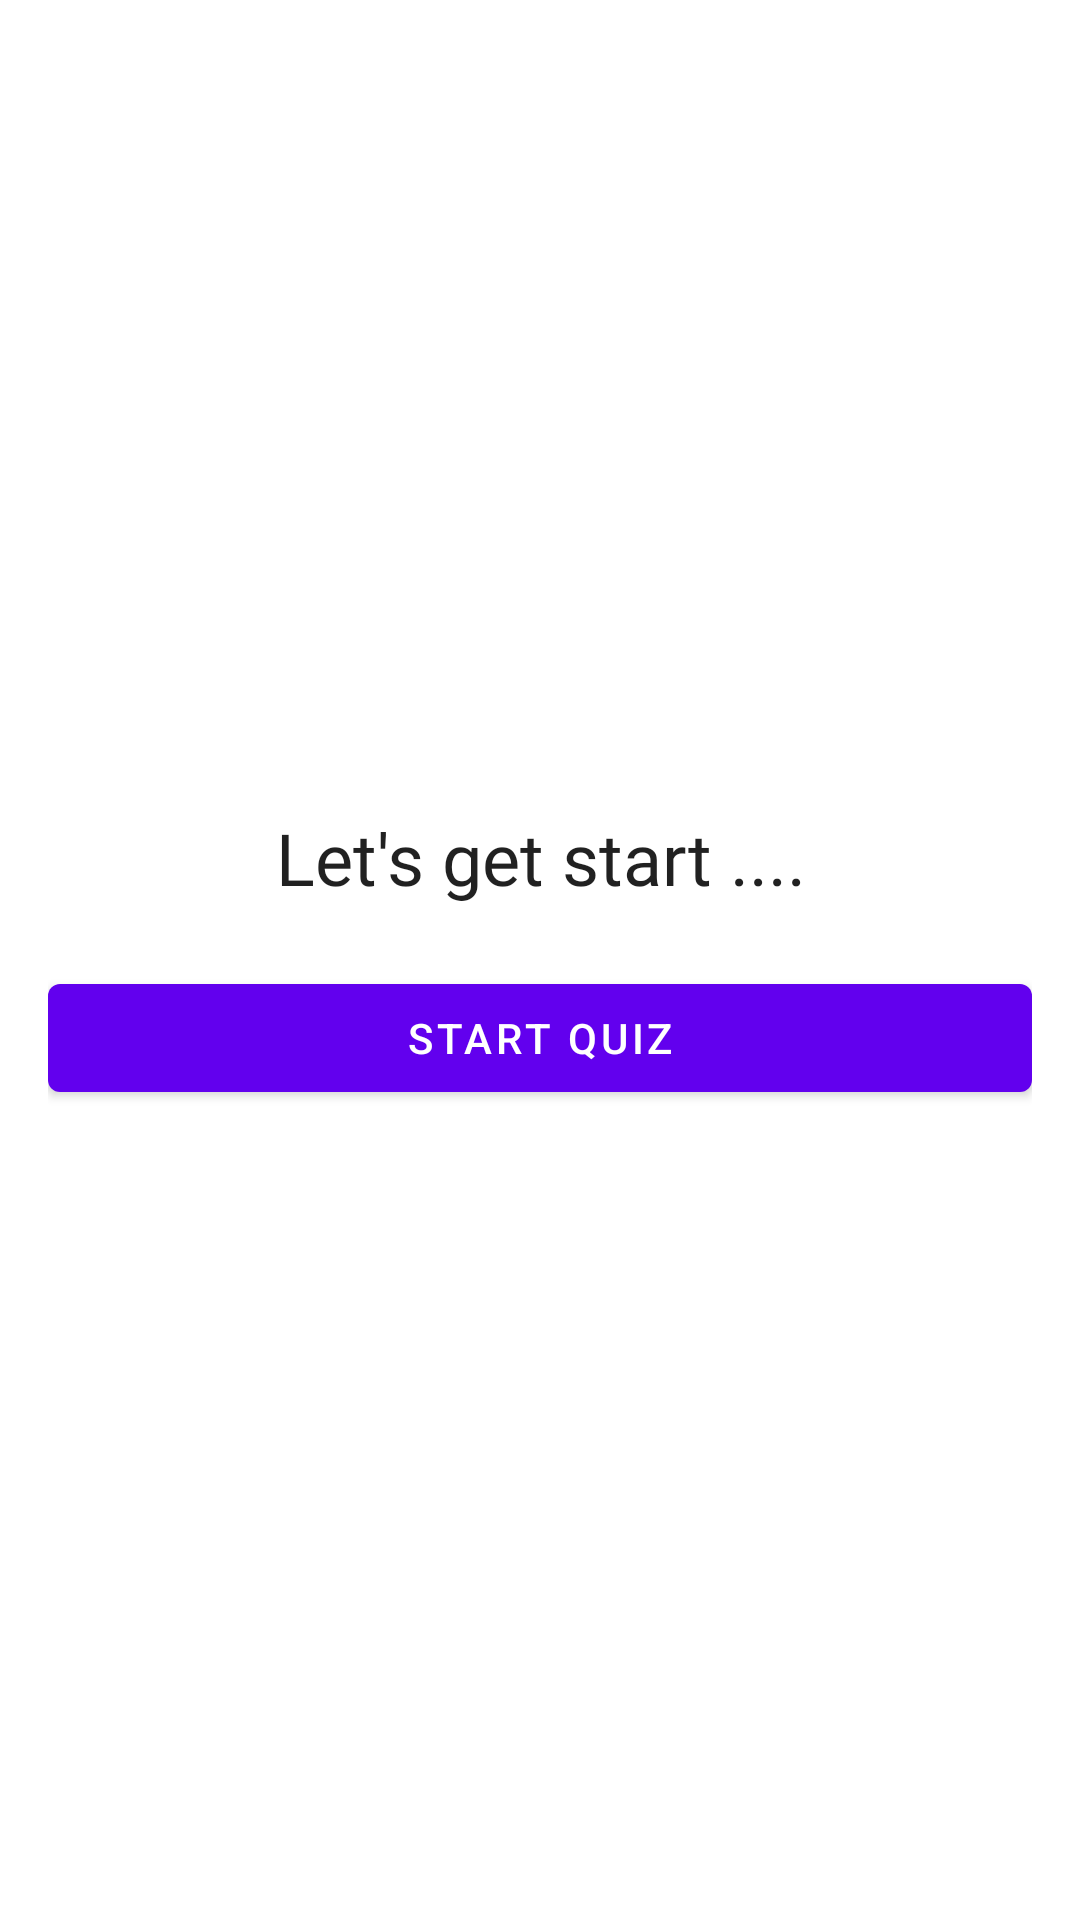

Produce the Android XML layout that renders to this screen, including the resource entries it uses.
<!-- AndroidManifest.xml: application theme AppTheme -->
<!-- res/layout/activity_main.xml -->
<?xml version="1.0" encoding="utf-8"?>
<LinearLayout xmlns:android="http://schemas.android.com/apk/res/android"
    xmlns:tools="http://schemas.android.com/tools"
    android:layout_width="match_parent"
    android:layout_height="match_parent"
    android:gravity="center"
    android:orientation="vertical"
    android:padding="@dimen/spacing_normal"
    tools:context=".MainActivity">

    <TextView
        style="@style/TextAppearance.Large"
        android:layout_width="match_parent"
        android:layout_height="wrap_content"
        android:gravity="center"
        android:text="@string/let_get_start" />

    <com.google.android.material.button.MaterialButton
        android:layout_width="match_parent"
        android:layout_height="wrap_content"
        android:layout_marginTop="20sp"
        android:onClick="onClickStartQuizButton"
        android:text="@string/start_quiz" />
</LinearLayout>
<!-- resources referenced by this layout -->
<resources>
  <dimen name="spacing_normal">16sp</dimen>
  <string name="let_get_start">Let\'s get start ....</string>
  <string name="start_quiz">Start Quiz</string>
  <style name="TextAppearance.Large" parent="TextAppearance.MaterialComponents.Headline5">
          <item name="fontFamily">@font/convergence</item>
          <item name="android:fontFamily">@font/convergence</item>
      </style>
  <style name="AppTheme" parent="Theme.MaterialComponents.Light.NoActionBar">
  
          
          <item name="colorPrimary">@color/colorPrimary</item>
          <item name="colorPrimaryDark">@color/colorPrimaryDark</item>
          <item name="colorAccent">@color/colorAccent</item>
  
      </style>
  <!-- not gathered from this repository: default colours our renderer supplied (Android Studio template values) -->
  <color name="colorPrimary">#FF6200EE</color>
  <color name="colorPrimaryDark">#FF3700B3</color>
  <color name="colorAccent">#FF03DAC5</color>
</resources>
